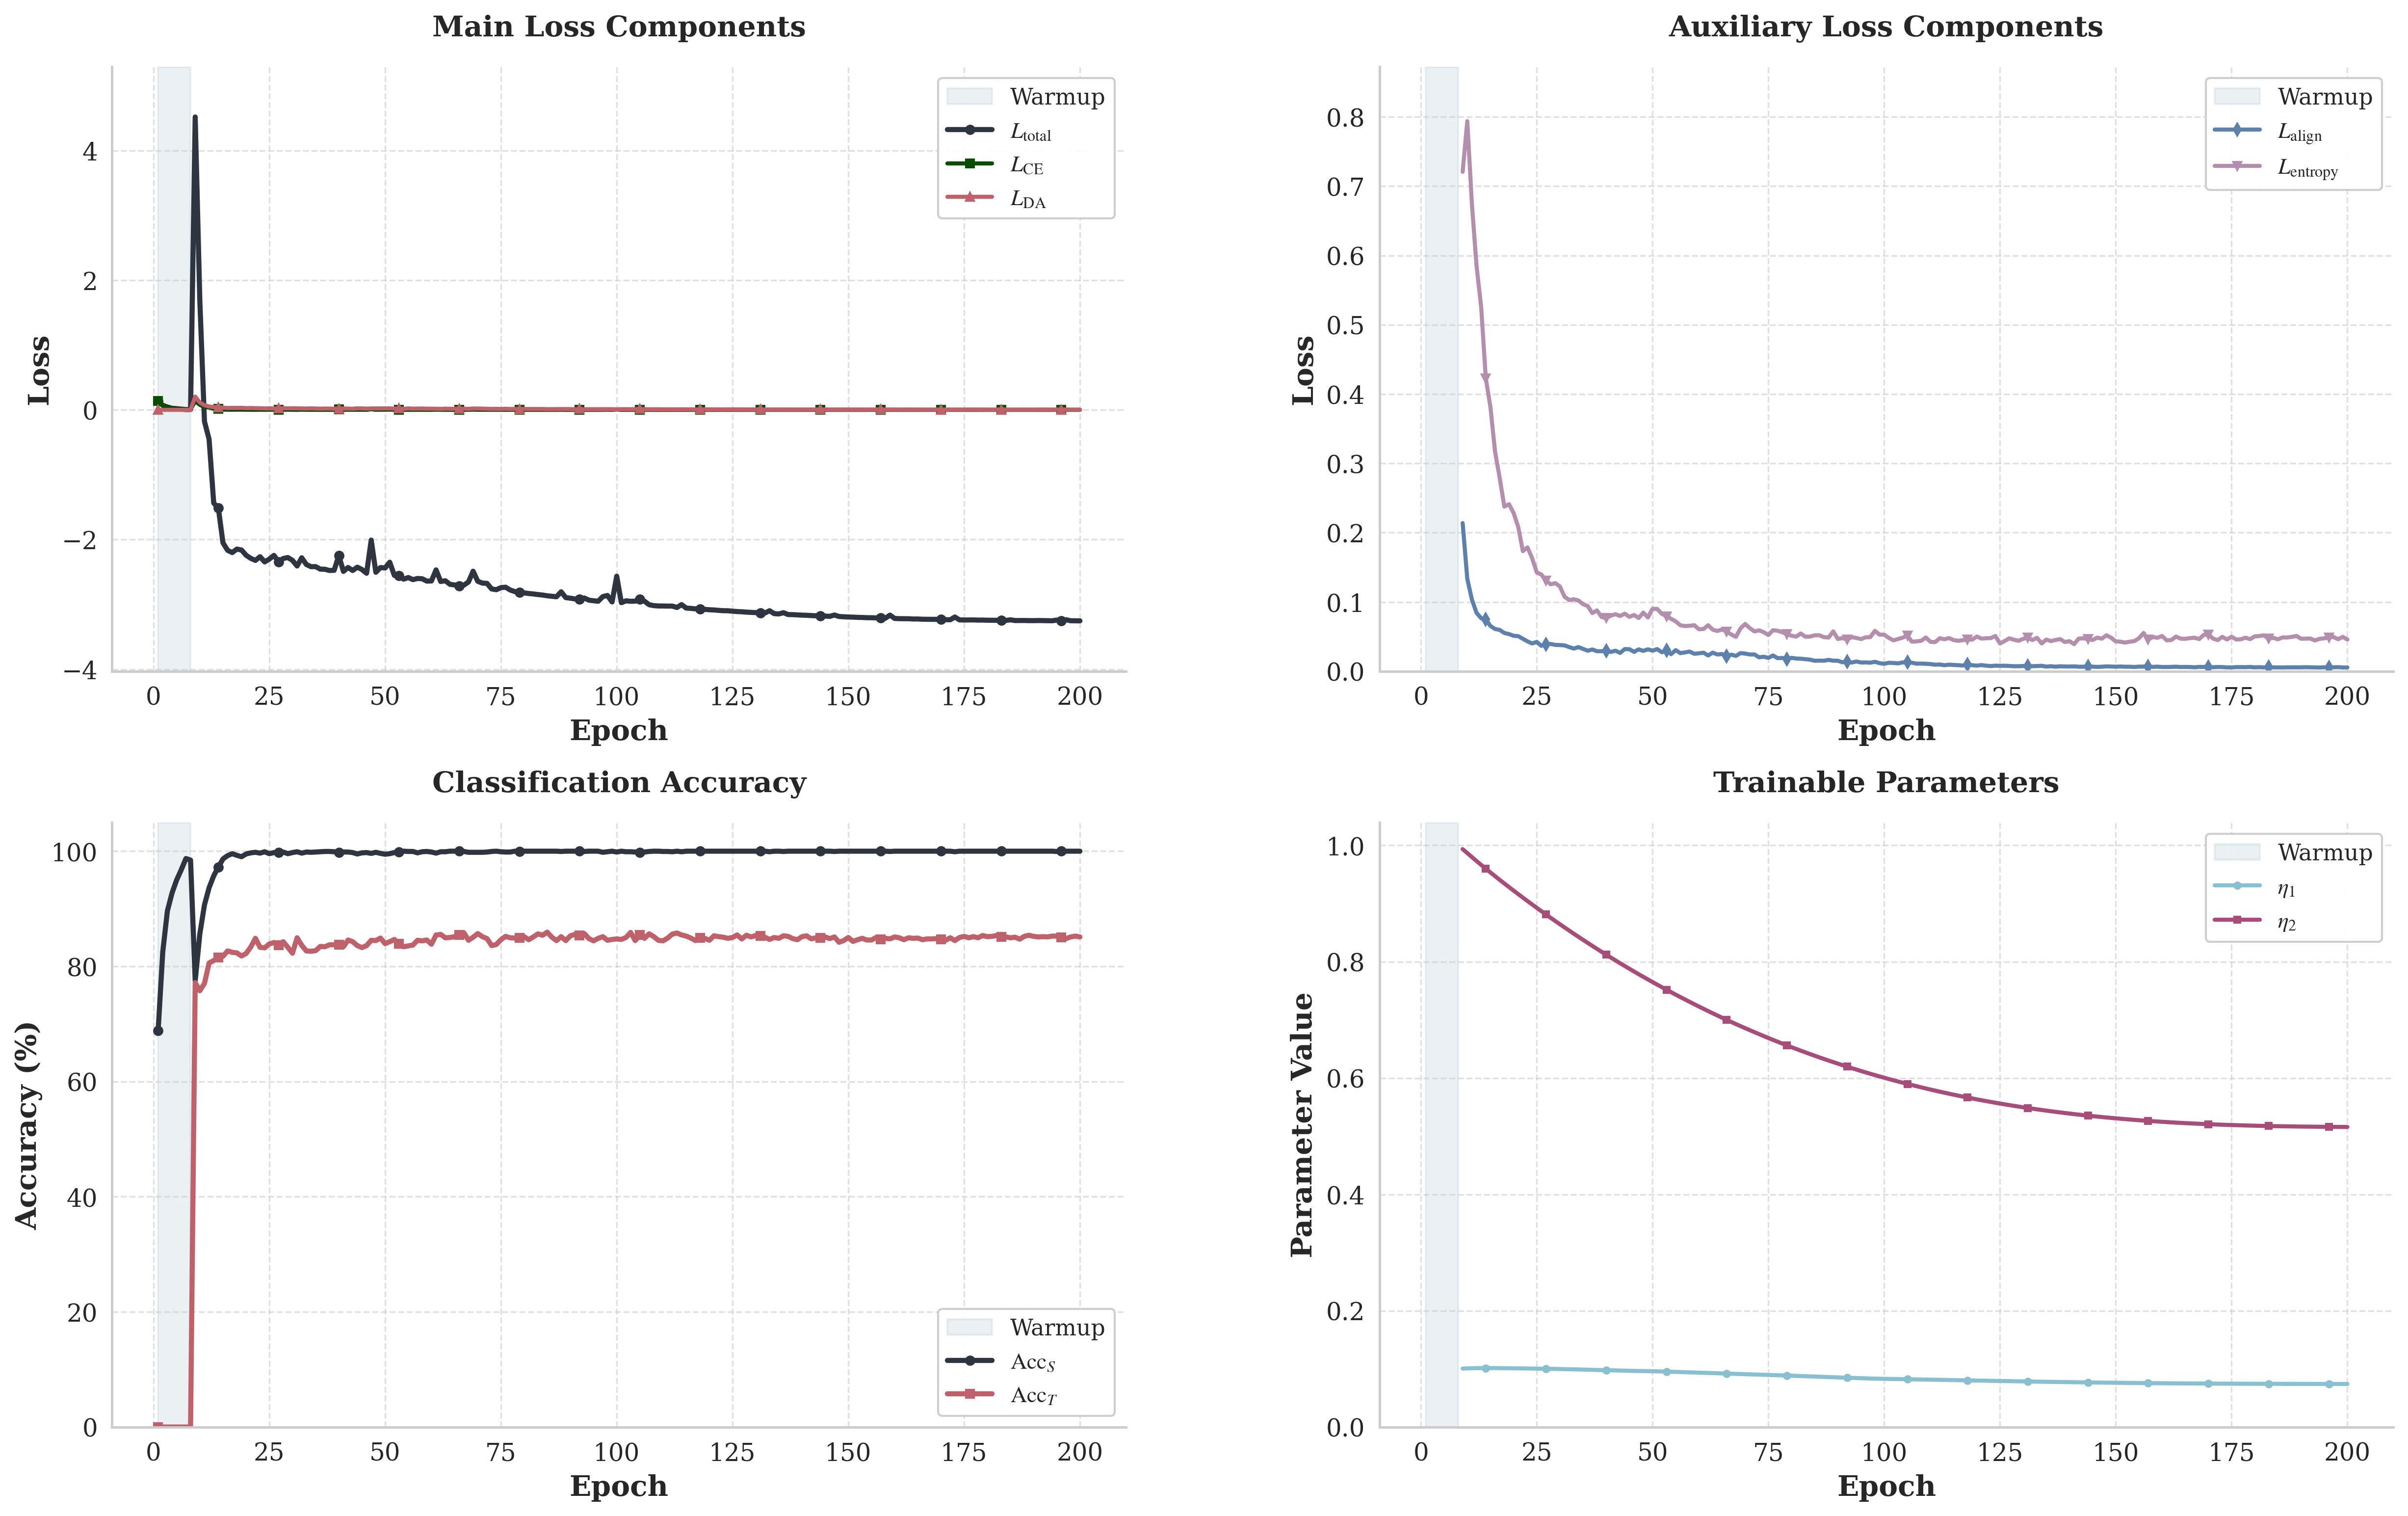

Source data for this figure (header and first rows):
epoch, train_loss, ce_loss, da_loss, source_acc, target_acc, entropy_loss, eta_2, eta_1, align_loss, epoch_warmup
1, 0.1333, 0.1333, 0.0, 68.84, 0.0, , , , , True
2, 0.06941, 0.06941, 0.0, 82.53, 0.0, , , , , True
3, 0.04367, 0.04367, 0.0, 89.64, 0.0, , , , , True
4, 0.02382, 0.02382, 0.0, 92.73, 0.0, , , , , True
5, 0.01838, 0.01838, 0.0, 95.01, 0.0, , , , , True
6, 0.01128, 0.01128, 0.0, 96.79, 0.0, , , , , True
7, 0.004408, 0.004408, 0.0, 98.72, 0.0, , , , , True
8, 0.005088, 0.005088, 0.0, 98.45, 0.0, , , , , True
9, 4.516, 0.1325, 0.2041, 77.5, 77.18, 0.7207, 0.9935, 0.1005, 0.2137, False
10, 1.684, 0.078, 0.1126, 85.62, 75.77, 0.7937, 0.9867, 0.1008, 0.1334, False
11, -0.1772, 0.04138, 0.07138, 90.67, 77.03, 0.6742, 0.9798, 0.1011, 0.1034, False
12, -0.4549, 0.03639, 0.05233, 93.65, 80.58, 0.5851, 0.973, 0.1012, 0.08424, False
13, -1.437, 0.01666, 0.04228, 95.72, 81.02, 0.5253, 0.9664, 0.1013, 0.07648, False
14, -1.515, 0.01527, 0.04218, 97.26, 81.51, 0.4227, 0.9599, 0.1014, 0.07489, False
15, -2.051, 0.004589, 0.03406, 98.65, 81.75, 0.3811, 0.9534, 0.1014, 0.06529, False
16, -2.166, 0.002495, 0.02817, 99.23, 82.68, 0.3168, 0.947, 0.1013, 0.06096, False
17, -2.201, 0.00194, 0.02993, 99.57, 82.43, 0.2787, 0.9407, 0.1012, 0.05962, False
18, -2.147, 0.003253, 0.02992, 99.28, 82.34, 0.2375, 0.9344, 0.1012, 0.05523, False
19, -2.162, 0.003091, 0.03121, 99.04, 81.8, 0.2411, 0.9283, 0.1011, 0.05363, False
20, -2.243, 0.001661, 0.02659, 99.52, 82.24, 0.2284, 0.9222, 0.101, 0.05119, False
21, -2.29, 0.0008377, 0.02825, 99.71, 83.36, 0.2082, 0.9162, 0.1009, 0.05061, False
22, -2.322, 0.0004283, 0.0259, 99.81, 84.87, 0.1733, 0.9102, 0.1008, 0.04683, False
23, -2.265, 0.001782, 0.02493, 99.66, 83.31, 0.1787, 0.9043, 0.1007, 0.04308, False
24, -2.345, 0.0003796, 0.02174, 99.9, 83.21, 0.1631, 0.8984, 0.1005, 0.04009, False
25, -2.301, 0.001384, 0.02303, 99.57, 83.89, 0.1426, 0.8925, 0.1004, 0.0423, False
26, -2.244, 0.002779, 0.0203, 99.76, 84.14, 0.1395, 0.8868, 0.1003, 0.03664, False
27, -2.345, 0.0008655, 0.02083, 99.76, 83.7, 0.1309, 0.8811, 0.1001, 0.03908, False
28, -2.292, 0.002023, 0.02523, 99.86, 84.28, 0.1254, 0.8754, 0.09998, 0.03934, False
29, -2.277, 0.002497, 0.02354, 99.57, 83.31, 0.1271, 0.8699, 0.09985, 0.03801, False
30, -2.321, 0.001765, 0.02455, 99.76, 82.29, 0.1223, 0.8644, 0.0997, 0.03777, False
31, -2.408, 0.000218, 0.02319, 99.9, 84.96, 0.1075, 0.8589, 0.09952, 0.03727, False
32, -2.281, 0.002932, 0.02127, 99.66, 83.65, 0.1027, 0.8535, 0.09937, 0.03488, False
33, -2.385, 0.001064, 0.02021, 99.86, 82.68, 0.1039, 0.8481, 0.09919, 0.03272, False
34, -2.419, 0.0004974, 0.02312, 99.81, 82.63, 0.1021, 0.8428, 0.099, 0.03481, False
35, -2.417, 0.0007429, 0.02012, 99.86, 82.73, 0.09675, 0.8375, 0.09879, 0.03226, False
36, -2.456, 0.0002041, 0.01823, 99.9, 83.45, 0.09405, 0.8323, 0.09858, 0.02963, False
37, -2.458, 0.0002836, 0.01994, 99.95, 83.41, 0.08395, 0.8271, 0.09835, 0.0314, False
38, -2.478, 0.0001058, 0.01886, 99.95, 83.75, 0.08781, 0.822, 0.09812, 0.0289, False
39, -2.474, 0.0003569, 0.018, 99.9, 83.75, 0.07821, 0.817, 0.09788, 0.0289, False
40, -2.246, 0.00484, 0.01913, 99.81, 83.75, 0.07669, 0.812, 0.09776, 0.02979, False
41, -2.491, 0.0002942, 0.0203, 99.86, 83.41, 0.08034, 0.807, 0.09753, 0.02786, False
42, -2.431, 0.001585, 0.01992, 99.86, 84.57, 0.08227, 0.8021, 0.09733, 0.02964, False
43, -2.477, 0.0009222, 0.01684, 99.76, 84.28, 0.07972, 0.7973, 0.0971, 0.02645, False
44, -2.426, 0.001887, 0.02341, 99.52, 83.6, 0.08309, 0.7925, 0.0969, 0.032, False
45, -2.463, 0.001369, 0.02189, 99.71, 83.26, 0.07846, 0.7878, 0.09668, 0.03184, False
46, -2.52, 0.0005228, 0.01882, 99.76, 83.6, 0.08117, 0.7831, 0.09643, 0.02794, False
47, -2.009, 0.01008, 0.02157, 99.62, 84.53, 0.07677, 0.7785, 0.09634, 0.03157, False
48, -2.505, 0.0009977, 0.02217, 99.81, 84.48, 0.08457, 0.7739, 0.09623, 0.0294, False
49, -2.432, 0.002465, 0.02211, 99.62, 84.91, 0.07761, 0.7694, 0.09604, 0.03158, False
50, -2.438, 0.002496, 0.02198, 99.47, 83.94, 0.0901, 0.765, 0.09588, 0.02972, False
51, -2.35, 0.004194, 0.02315, 99.57, 84.28, 0.08991, 0.7606, 0.09576, 0.03193, False
52, -2.554, 0.0007126, 0.018, 99.76, 84.67, 0.08284, 0.7562, 0.09553, 0.02739, False
53, -2.554, 0.0007996, 0.02001, 99.86, 83.89, 0.07936, 0.7519, 0.09529, 0.03001, False
54, -2.611, 2.3904936567038685e-05, 0.01533, 100.0, 83.41, 0.07562, 0.7476, 0.09505, 0.02469, False
55, -2.586, 0.0004693, 0.02228, 99.95, 83.55, 0.0719, 0.7433, 0.09479, 0.03044, False
56, -2.618, 0.0001342, 0.01815, 99.95, 83.7, 0.06633, 0.7392, 0.09453, 0.02613, False
57, -2.6, 0.0005745, 0.01915, 99.71, 84.53, 0.0652, 0.735, 0.09427, 0.02721, False
58, -2.605, 0.0006083, 0.02037, 99.9, 84.43, 0.06554, 0.731, 0.09402, 0.02838, False
59, -2.641, 0.000184, 0.01776, 99.95, 84.57, 0.06643, 0.7269, 0.09375, 0.02525, False
60, -2.639, 0.0003547, 0.01803, 99.86, 83.84, 0.0606, 0.7229, 0.09347, 0.02584, False
... 140 more rows
